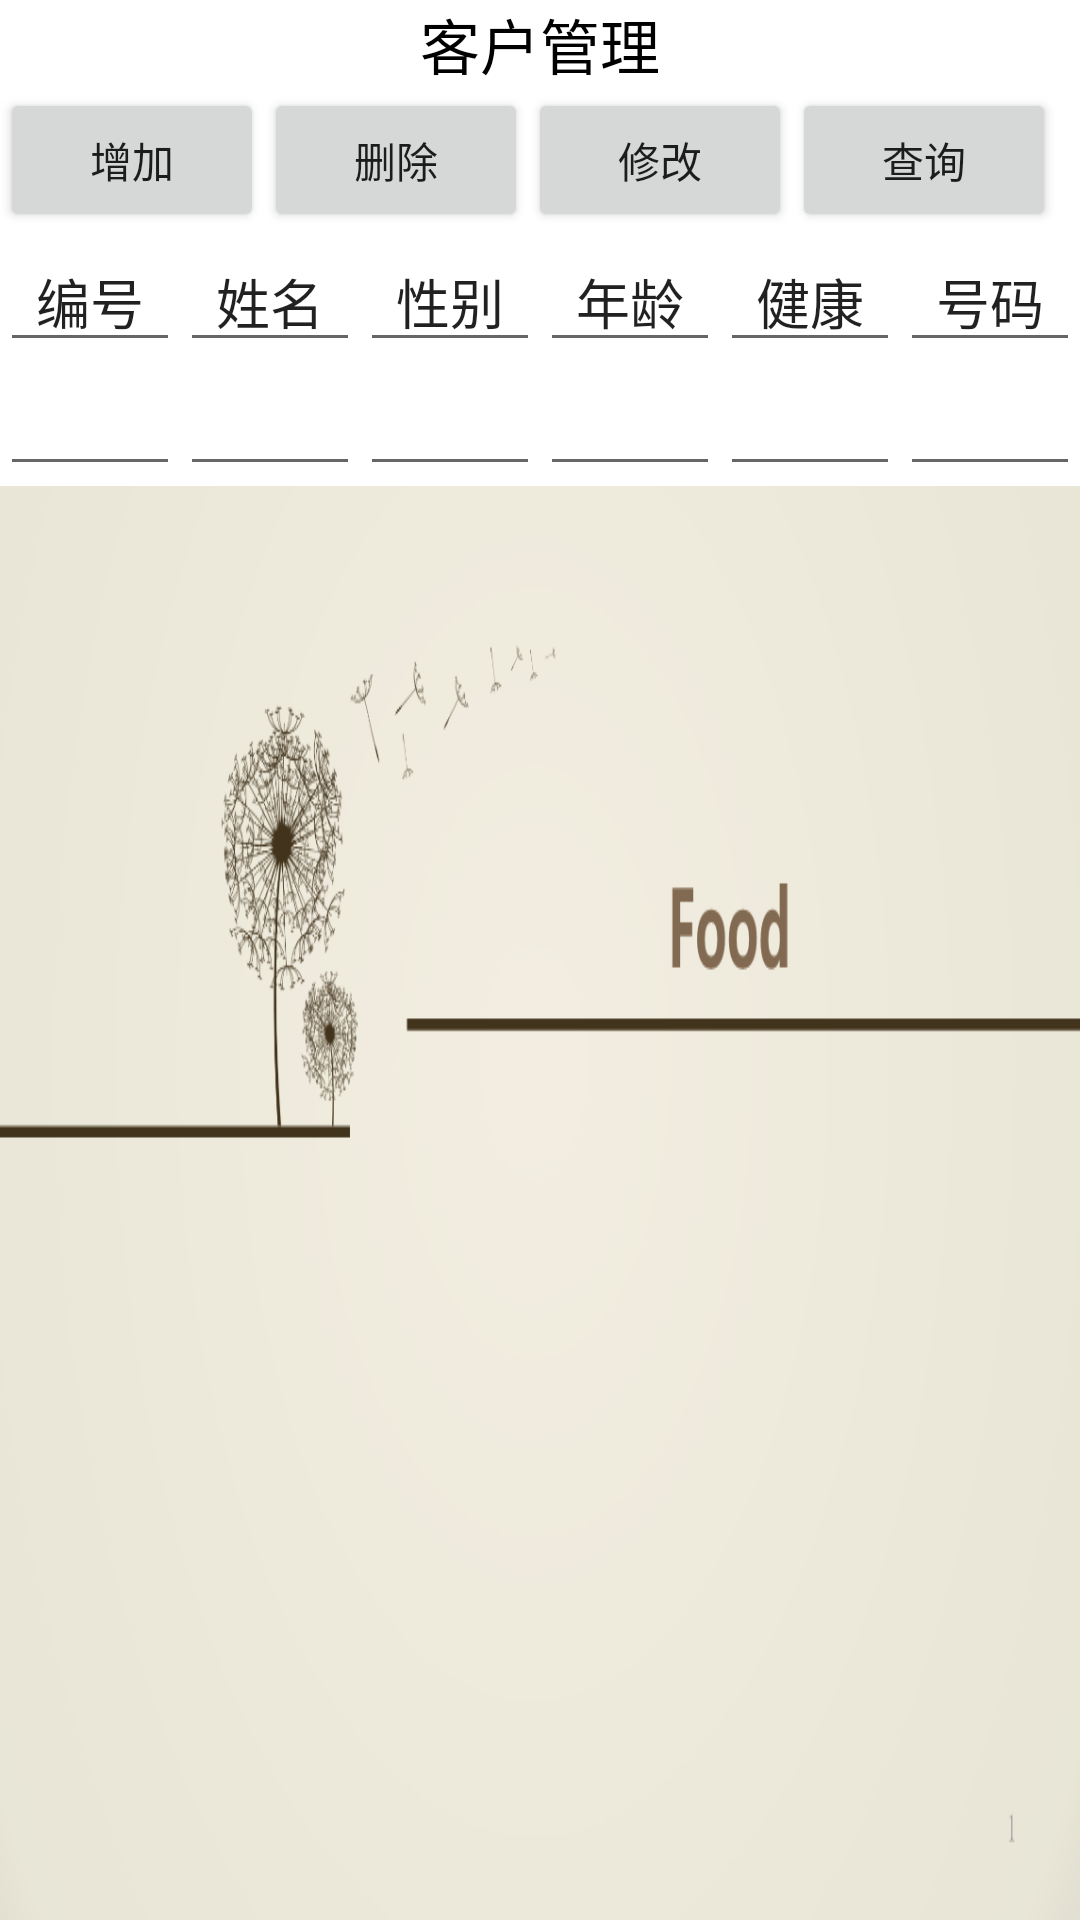

This screen was rendered from an Android layout file. Write that file and the resources it references.
<!-- AndroidManifest.xml: fallback theme Theme.MaterialComponents.DayNight.NoActionBar -->
<!-- res/layout/activity_customer.xml -->
<?xml version="1.0" encoding="utf-8"?>
<LinearLayout xmlns:android="http://schemas.android.com/apk/res/android"
    android:layout_width="match_parent"
    android:layout_height="match_parent"
    android:orientation="vertical">

    <TextView
        android:id="@+id/textView1"
        android:layout_width="match_parent"
        android:layout_height="wrap_content"
        android:background="#ffffff"
        android:gravity="center_horizontal"
        android:text="客户管理"
        android:textAlignment="center"
        android:textAppearance="?android:attr/textAppearanceLarge"
        android:textColor="#000000"
        android:textSize="20dp" />

    <LinearLayout
        android:layout_width="match_parent"
        android:layout_height="wrap_content"
        android:background="#ffffff"
        android:orientation="horizontal" >

        <Button
            android:layout_width="wrap_content"
            android:layout_height="wrap_content"
            android:id="@+id/add1"
            android:text="增加">

        </Button>
        <Button
            android:layout_width="wrap_content"
            android:layout_height="wrap_content"
            android:id="@+id/delete1"
            android:text="删除">

        </Button>
        <Button
            android:layout_width="wrap_content"
            android:layout_height="wrap_content"
            android:id="@+id/update1"
            android:text="修改">

        </Button>
        <Button
            android:layout_width="wrap_content"
            android:layout_height="wrap_content"
            android:id="@+id/select1"
            android:text="查询">

        </Button>

        

    </LinearLayout>
         <LinearLayout
    android:layout_width="match_parent"
    android:layout_height="wrap_content"
   android:background="#ffffff"
    android:orientation="horizontal"
   >
        <EditText
        android:layout_width="wrap_content"
        android:layout_height="wrap_content"
      android:text="编号"
      android:textAlignment="center"
        android:layout_weight="0.3"
       >

    </EditText>

    <EditText
        android:layout_width="wrap_content"
         android:textAlignment="center"
        android:layout_height="wrap_content"
  android:text="姓名"
        android:layout_weight="0.3"
      >

    </EditText>
    <EditText
        android:layout_width="wrap_content"
        android:layout_height="wrap_content"
        android:text="性别"
         android:textAlignment="center"
      android:layout_weight="0.3"
   >

    </EditText>
    <EditText
        android:layout_width="wrap_content"
        android:layout_height="wrap_content"
         android:text="年龄"
          android:textAlignment="center"
        android:layout_weight="0.3"
  >

    </EditText>
    <EditText
        android:layout_width="wrap_content"
        android:layout_height="wrap_content"
  android:text="健康"
   android:textAlignment="center"
        android:layout_weight="0.3"
>

    </EditText>
        <EditText
        android:layout_width="wrap_content"
        android:layout_height="wrap_content"
  android:text="号码"
   android:textAlignment="center"
        android:layout_weight="0.3"
  >
  </EditText>
  </LinearLayout>
<LinearLayout
    android:layout_width="match_parent"
    android:layout_height="wrap_content"
    android:orientation="horizontal"
       android:background="#ffffff"
   >
   <EditText
        android:layout_width="wrap_content"
        android:layout_height="wrap_content"

        android:layout_weight="0.3"
        android:id="@+id/aid1">

    </EditText>
    <EditText
        android:layout_width="wrap_content"
        android:layout_height="wrap_content"

        android:layout_weight="0.3"
        android:id="@+id/aname1">

    </EditText>
    <EditText
        android:layout_width="wrap_content"
        android:layout_height="wrap_content"

        android:layout_weight="0.3"
        android:id="@+id/asex1">

    </EditText>
    <EditText
        android:layout_width="wrap_content"
        android:layout_height="wrap_content"

        android:layout_weight="0.3"
        android:id="@+id/aage1">

    </EditText>
    <EditText
        android:layout_width="wrap_content"
        android:layout_height="wrap_content"

        android:layout_weight="0.3"
        android:id="@+id/ahealth1">

    </EditText>
        <EditText
        android:layout_width="wrap_content"
        android:layout_height="wrap_content"

        android:layout_weight="0.3"
        android:id="@+id/aphonenumber1">

    </EditText>
</LinearLayout>

    <ListView
        android:layout_width="match_parent"
        android:layout_height="match_parent"
        android:id="@+id/listview1"
        android:background="@drawable/first">

    </ListView>
</LinearLayout>
<!-- resources referenced by this layout -->
<resources>
  <!-- drawable first: jpg bitmap (drawable-hdpi, 86553 bytes) -->
</resources>
